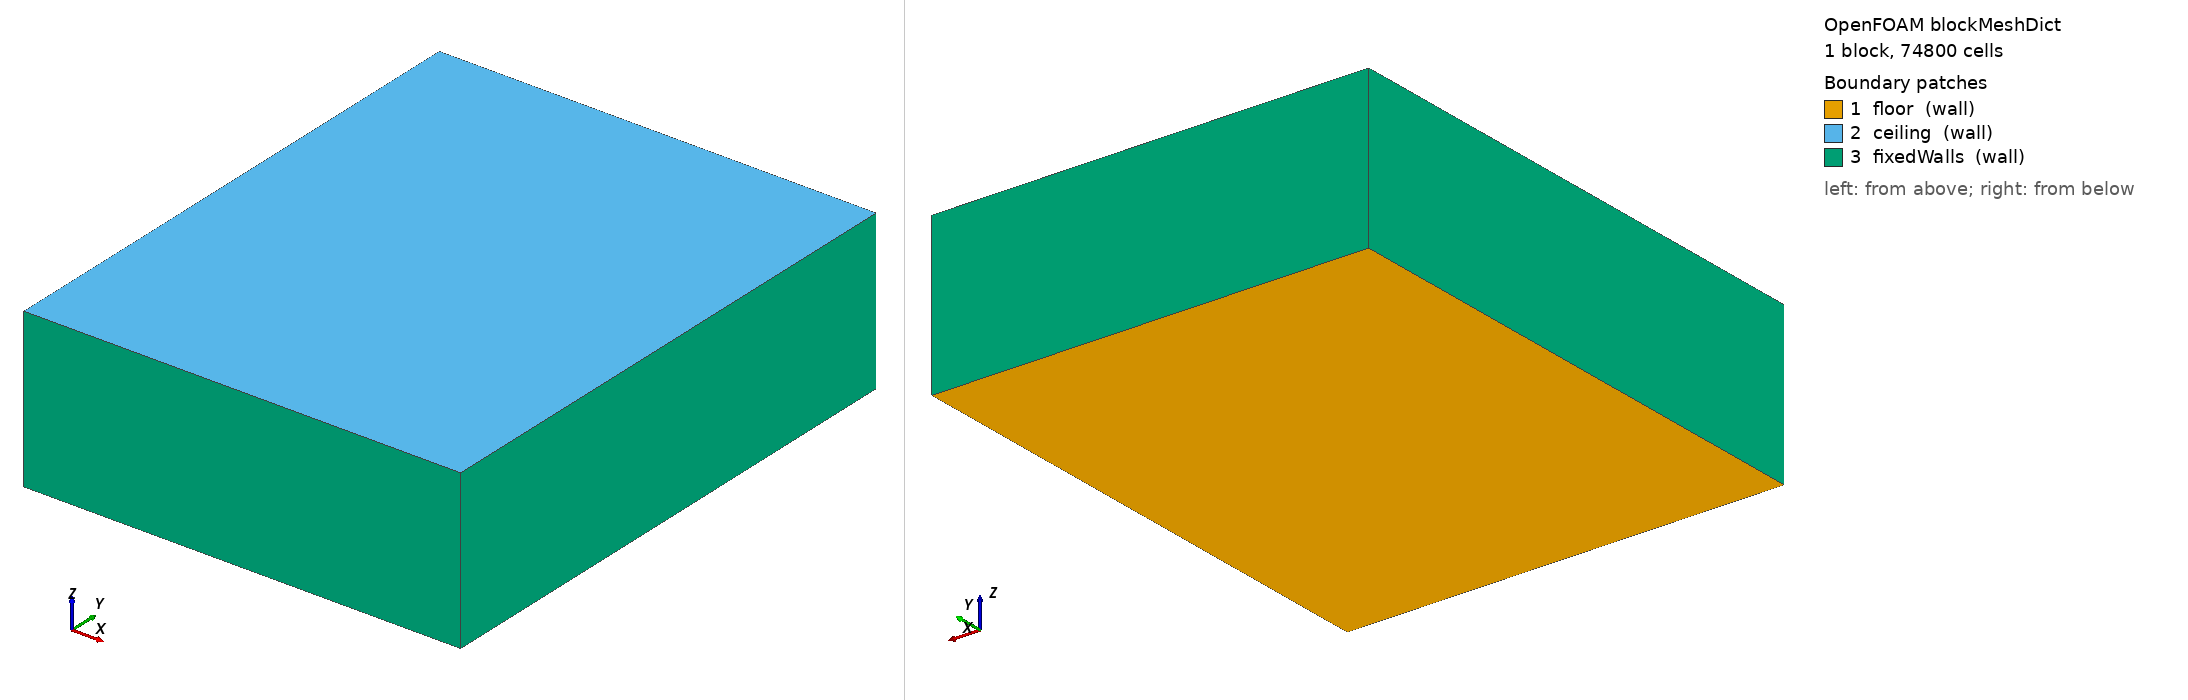

OpenFOAM case: the mesh blockMesh builds from blockMeshDict, 1 block(s), 74800 cells. Boundary patches (legend numbers): 1 floor (wall), 2 ceiling (wall), 3 fixedWalls (wall). Left view from above one corner, right view from below the opposite corner. Boundary conditions: 2 field file(s) under 0/ or 0.orig/; 3 of 3 drawn patches have an entry in a shipped field file.

=== system/blockMeshDict ===
FoamFile
{
    version     2.0;
    format      ascii;
    class       dictionary;
    object      blockMeshDict;
}

vertices ( (0 0 0) (11.0 0 0) (11.0 13.600000000000001 0) (0 13.600000000000001 0) (0 0 4.0) (11.0 0 4.0) (11.0 13.600000000000001 4.0) (0 13.600000000000001 4.0) );
blocks ( hex (0 1 2 3 4 5 6 7) (55 68 20) simpleGrading (1 1 1) );
edges ();
boundary
(
    floor { type wall; faces ((0 3 2 1)); }
    ceiling { type wall; faces ((4 5 6 7)); }
    fixedWalls { type wall; faces ((0 4 7 3) (1 2 6 5) (0 1 5 4) (3 7 6 2)); }
);
mergePatchPairs ();


=== 0.orig/alphat ===
FoamFile
{
    version     2.0;
    format      ascii;
    class       volScalarField;
    location    "0";
    object      alphat;
}

dimensions [0 2 -1 0 0 0 0];
internalField uniform 0;
boundaryField
{
    floor
    {
        type alphatJayatillekeWallFunction;
        Prt 0.85;
        value uniform 0;
    }
    ceiling
    {
        type alphatJayatillekeWallFunction;
        Prt 0.85;
        value uniform 0;
    }
    fixedWalls
    {
        type alphatJayatillekeWallFunction;
        Prt 0.85;
        value uniform 0;
    }
    solidWalls
    {
        type alphatJayatillekeWallFunction;
        Prt 0.85;
        value uniform 0;
    }
    vents
    {
        type calculated;
        value uniform 0;
    }
    crac_ret_01
    {
        type calculated;
        value uniform 0;
    }
    crac_ret_03
    {
        type calculated;
        value uniform 0;
    }
    crac_ret_04
    {
        type calculated;
        value uniform 0;
    }
    crac_ret_05
    {
        type calculated;
        value uniform 0;
    }
    crac_ret_07
    {
        type calculated;
        value uniform 0;
    }
    crac_ret_08
    {
        type calculated;
        value uniform 0;
    }
}


=== 0.orig/epsilon ===
FoamFile
{
    version     2.0;
    format      ascii;
    class       volScalarField;
    location    "0";
    object      epsilon;
}

dimensions [0 2 -3 0 0 0 0];
internalField uniform 0.05;
boundaryField
{
    floor
    {
        type epsilonWallFunction;
        value uniform 0.05;
    }
    ceiling
    {
        type epsilonWallFunction;
        value uniform 0.05;
    }
    fixedWalls
    {
        type epsilonWallFunction;
        value uniform 0.05;
    }
    solidWalls
    {
        type epsilonWallFunction;
        value uniform 0.05;
    }
    vents
    {
        type turbulentMixingLengthDissipationRateInlet;
        mixingLength 0.05;
        value uniform 0.05;
    }
    crac_ret_01
    {
        type zeroGradient;
    }
    crac_ret_03
    {
        type zeroGradient;
    }
    crac_ret_04
    {
        type zeroGradient;
    }
    crac_ret_05
    {
        type zeroGradient;
    }
    crac_ret_07
    {
        type zeroGradient;
    }
    crac_ret_08
    {
        type zeroGradient;
    }
}
